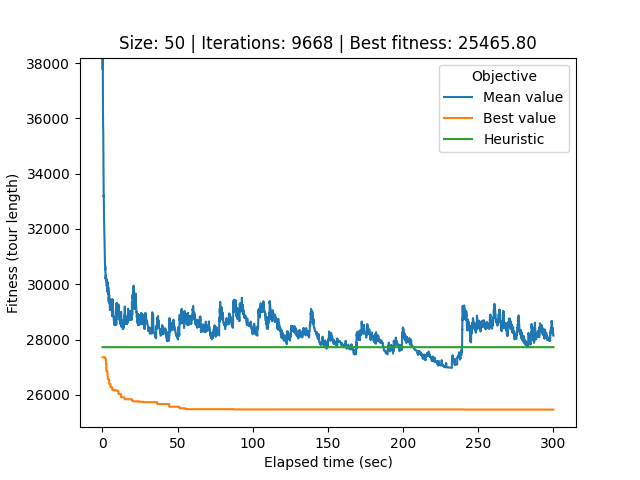

Values plotted in this chart, from the file beside it:
# Student number: r0758170
# Iteration, Elapsed time, Mean value, Best value, Cycle
0, 0.08754, 68828, 27360, 32, 0, 26, 21, 40, 34, 33, 44, 12, 25, 39, 37, 29, 20, 49, 22, 6, 9, 30, 43
1, 0.115, 55813, 27360, 32, 0, 26, 21, 40, 34, 33, 44, 12, 25, 39, 37, 29, 20, 49, 22, 6, 9, 30, 43
2, 0.1436, 43963, 27360, 32, 0, 26, 21, 40, 34, 33, 44, 12, 25, 39, 37, 29, 20, 49, 22, 6, 9, 30, 43
3, 0.1721, 41154, 27360, 32, 0, 26, 21, 40, 34, 33, 44, 12, 25, 39, 37, 29, 20, 49, 22, 6, 9, 30, 43
4, 0.2002, 38477, 27360, 32, 0, 26, 21, 40, 34, 33, 44, 12, 25, 39, 37, 29, 20, 49, 22, 6, 9, 30, 43
5, 0.2292, 37761, 27360, 32, 0, 26, 21, 40, 34, 33, 44, 12, 25, 39, 37, 29, 20, 49, 22, 6, 9, 30, 43
6, 0.2604, 38196, 27360, 32, 0, 26, 21, 40, 34, 33, 44, 12, 25, 39, 37, 29, 20, 49, 22, 6, 9, 30, 43
7, 0.2904, 37206, 27360, 32, 0, 26, 21, 40, 34, 33, 44, 12, 25, 39, 37, 29, 20, 49, 22, 6, 9, 30, 43
8, 0.3184, 37179, 27360, 32, 0, 26, 21, 40, 34, 33, 44, 12, 25, 39, 37, 29, 20, 49, 22, 6, 9, 30, 43
9, 0.3492, 37016, 27360, 32, 0, 26, 21, 40, 34, 33, 44, 12, 25, 39, 37, 29, 20, 49, 22, 6, 9, 30, 43
10, 0.3803, 36257, 27360, 32, 0, 26, 21, 40, 34, 33, 44, 12, 25, 39, 37, 29, 20, 49, 22, 6, 9, 30, 43
11, 0.4124, 35959, 27360, 32, 0, 26, 21, 40, 34, 33, 44, 12, 25, 39, 37, 29, 20, 49, 22, 6, 9, 30, 43
12, 0.4467, 35834, 27360, 32, 0, 26, 21, 40, 34, 33, 44, 12, 25, 39, 37, 29, 20, 49, 22, 6, 9, 30, 43
13, 0.4837, 35828, 27360, 32, 0, 26, 21, 40, 34, 33, 44, 12, 25, 39, 37, 29, 20, 49, 22, 6, 9, 30, 43
14, 0.5222, 35535, 27360, 32, 0, 26, 21, 40, 34, 33, 44, 12, 25, 39, 37, 29, 20, 49, 22, 6, 9, 30, 43
15, 0.5556, 35500, 27360, 32, 0, 26, 21, 40, 34, 33, 44, 12, 25, 39, 37, 29, 20, 49, 22, 6, 9, 30, 43
16, 0.5845, 35329, 27360, 32, 0, 26, 21, 40, 34, 33, 44, 12, 25, 39, 37, 29, 20, 49, 22, 6, 9, 30, 43
17, 0.6119, 35089, 27360, 32, 0, 26, 21, 40, 34, 33, 44, 12, 25, 39, 37, 29, 20, 49, 22, 6, 9, 30, 43
18, 0.64, 34836, 27360, 32, 0, 26, 21, 40, 34, 33, 44, 12, 25, 39, 37, 29, 20, 49, 22, 6, 9, 30, 43
19, 0.6702, 34646, 27360, 32, 0, 26, 21, 40, 34, 33, 44, 12, 25, 39, 37, 29, 20, 49, 22, 6, 9, 30, 43
20, 0.7028, 34406, 27360, 32, 0, 26, 21, 40, 34, 33, 44, 12, 25, 39, 37, 29, 20, 49, 22, 6, 9, 30, 43
21, 0.7317, 33987, 27360, 32, 0, 26, 21, 40, 34, 33, 44, 12, 25, 39, 37, 29, 20, 49, 22, 6, 9, 30, 43
22, 0.7613, 33781, 27360, 32, 0, 26, 21, 40, 34, 33, 44, 12, 25, 39, 37, 29, 20, 49, 22, 6, 9, 30, 43
23, 0.7888, 33703, 27360, 32, 0, 26, 21, 40, 34, 33, 44, 12, 25, 39, 37, 29, 20, 49, 22, 6, 9, 30, 43
24, 0.8174, 33285, 27360, 32, 0, 26, 21, 40, 34, 33, 44, 12, 25, 39, 37, 29, 20, 49, 22, 6, 9, 30, 43
25, 0.8449, 33166, 27360, 32, 0, 26, 21, 40, 34, 33, 44, 12, 25, 39, 37, 29, 20, 49, 22, 6, 9, 30, 43
26, 0.8734, 33216, 27360, 32, 0, 26, 21, 40, 34, 33, 44, 12, 25, 39, 37, 29, 20, 49, 22, 6, 9, 30, 43
27, 0.9034, 33216, 27360, 32, 0, 26, 21, 40, 34, 33, 44, 12, 25, 39, 37, 29, 20, 49, 22, 6, 9, 30, 43
28, 0.9347, 33067, 27360, 32, 0, 26, 21, 40, 34, 33, 44, 12, 25, 39, 37, 29, 20, 49, 22, 6, 9, 30, 43
29, 0.9629, 32837, 27360, 32, 0, 26, 21, 40, 34, 33, 44, 12, 25, 39, 37, 29, 20, 49, 22, 6, 9, 30, 43
30, 0.9926, 32861, 27360, 32, 0, 26, 21, 40, 34, 33, 44, 12, 25, 39, 37, 29, 20, 49, 22, 6, 9, 30, 43
31, 1.02, 32660, 27360, 32, 0, 26, 21, 40, 34, 33, 44, 12, 25, 39, 37, 29, 20, 49, 22, 6, 9, 30, 43
32, 1.049, 32464, 27360, 32, 0, 26, 21, 40, 34, 33, 44, 12, 25, 39, 37, 29, 20, 49, 22, 6, 9, 30, 43
33, 1.079, 32464, 27360, 32, 0, 26, 21, 40, 34, 33, 44, 12, 25, 39, 37, 29, 20, 49, 22, 6, 9, 30, 43
34, 1.112, 32451, 27360, 32, 0, 26, 21, 40, 34, 33, 44, 12, 25, 39, 37, 29, 20, 49, 22, 6, 9, 30, 43
35, 1.143, 32258, 27360, 32, 0, 26, 21, 40, 34, 33, 44, 12, 25, 39, 37, 29, 20, 49, 22, 6, 9, 30, 43
36, 1.171, 32004, 27360, 32, 0, 26, 21, 40, 34, 33, 44, 12, 25, 39, 37, 29, 20, 49, 22, 6, 9, 30, 43
37, 1.199, 31973, 27360, 32, 0, 26, 21, 40, 34, 33, 44, 12, 25, 39, 37, 29, 20, 49, 22, 6, 9, 30, 43
38, 1.227, 31857, 27360, 32, 0, 26, 21, 40, 34, 33, 44, 12, 25, 39, 37, 29, 20, 49, 22, 6, 9, 30, 43
39, 1.256, 31851, 27360, 32, 0, 26, 21, 40, 34, 33, 44, 12, 25, 39, 37, 29, 20, 49, 22, 6, 9, 30, 43
40, 1.284, 31844, 27360, 32, 0, 26, 21, 40, 34, 33, 44, 12, 25, 39, 37, 29, 20, 49, 22, 6, 9, 30, 43
41, 1.315, 31824, 27360, 32, 0, 26, 21, 40, 34, 33, 44, 12, 25, 39, 37, 29, 20, 49, 22, 6, 9, 30, 43
42, 1.346, 31726, 27360, 32, 0, 26, 21, 40, 34, 33, 44, 12, 25, 39, 37, 29, 20, 49, 22, 6, 9, 30, 43
43, 1.374, 31572, 27360, 32, 0, 26, 21, 40, 34, 33, 44, 12, 25, 39, 37, 29, 20, 49, 22, 6, 9, 30, 43
44, 1.402, 31569, 27360, 32, 0, 26, 21, 40, 34, 33, 44, 12, 25, 39, 37, 29, 20, 49, 22, 6, 9, 30, 43
45, 1.432, 31444, 27360, 32, 0, 26, 21, 40, 34, 33, 44, 12, 25, 39, 37, 29, 20, 49, 22, 6, 9, 30, 43
46, 1.46, 31374, 27360, 32, 0, 26, 21, 40, 34, 33, 44, 12, 25, 39, 37, 29, 20, 49, 22, 6, 9, 30, 43
47, 1.487, 31369, 27360, 32, 0, 26, 21, 40, 34, 33, 44, 12, 25, 39, 37, 29, 20, 49, 22, 6, 9, 30, 43
48, 1.516, 31369, 27346, 3, 19, 38, 10, 13, 7, 41, 14, 1, 24, 18, 45, 31, 2, 17, 36, 23, 28, 27, 32
49, 1.549, 31209, 27346, 3, 19, 38, 10, 13, 7, 41, 14, 1, 24, 18, 45, 31, 2, 17, 36, 23, 28, 27, 32
50, 1.577, 31149, 27346, 3, 19, 38, 10, 13, 7, 41, 14, 1, 24, 18, 45, 31, 2, 17, 36, 23, 28, 27, 32
51, 1.606, 31145, 27346, 3, 19, 38, 10, 13, 7, 41, 14, 1, 24, 18, 45, 31, 2, 17, 36, 23, 28, 27, 32
52, 1.637, 30808, 27346, 3, 19, 38, 10, 13, 7, 41, 14, 1, 24, 18, 45, 31, 2, 17, 36, 23, 28, 27, 32
53, 1.664, 30806, 27346, 3, 19, 38, 10, 13, 7, 41, 14, 1, 24, 18, 45, 31, 2, 17, 36, 23, 28, 27, 32
54, 1.691, 30706, 27346, 3, 19, 38, 10, 13, 7, 41, 14, 1, 24, 18, 45, 31, 2, 17, 36, 23, 28, 27, 32
55, 1.72, 30698, 27346, 3, 19, 38, 10, 13, 7, 41, 14, 1, 24, 18, 45, 31, 2, 17, 36, 23, 28, 27, 32
56, 1.75, 30637, 27346, 3, 19, 38, 10, 13, 7, 41, 14, 1, 24, 18, 45, 31, 2, 17, 36, 23, 28, 27, 32
57, 1.777, 30528, 27346, 3, 19, 38, 10, 13, 7, 41, 14, 1, 24, 18, 45, 31, 2, 17, 36, 23, 28, 27, 32
58, 1.805, 30626, 27346, 3, 19, 38, 10, 13, 7, 41, 14, 1, 24, 18, 45, 31, 2, 17, 36, 23, 28, 27, 32
... 9,609 more rows
